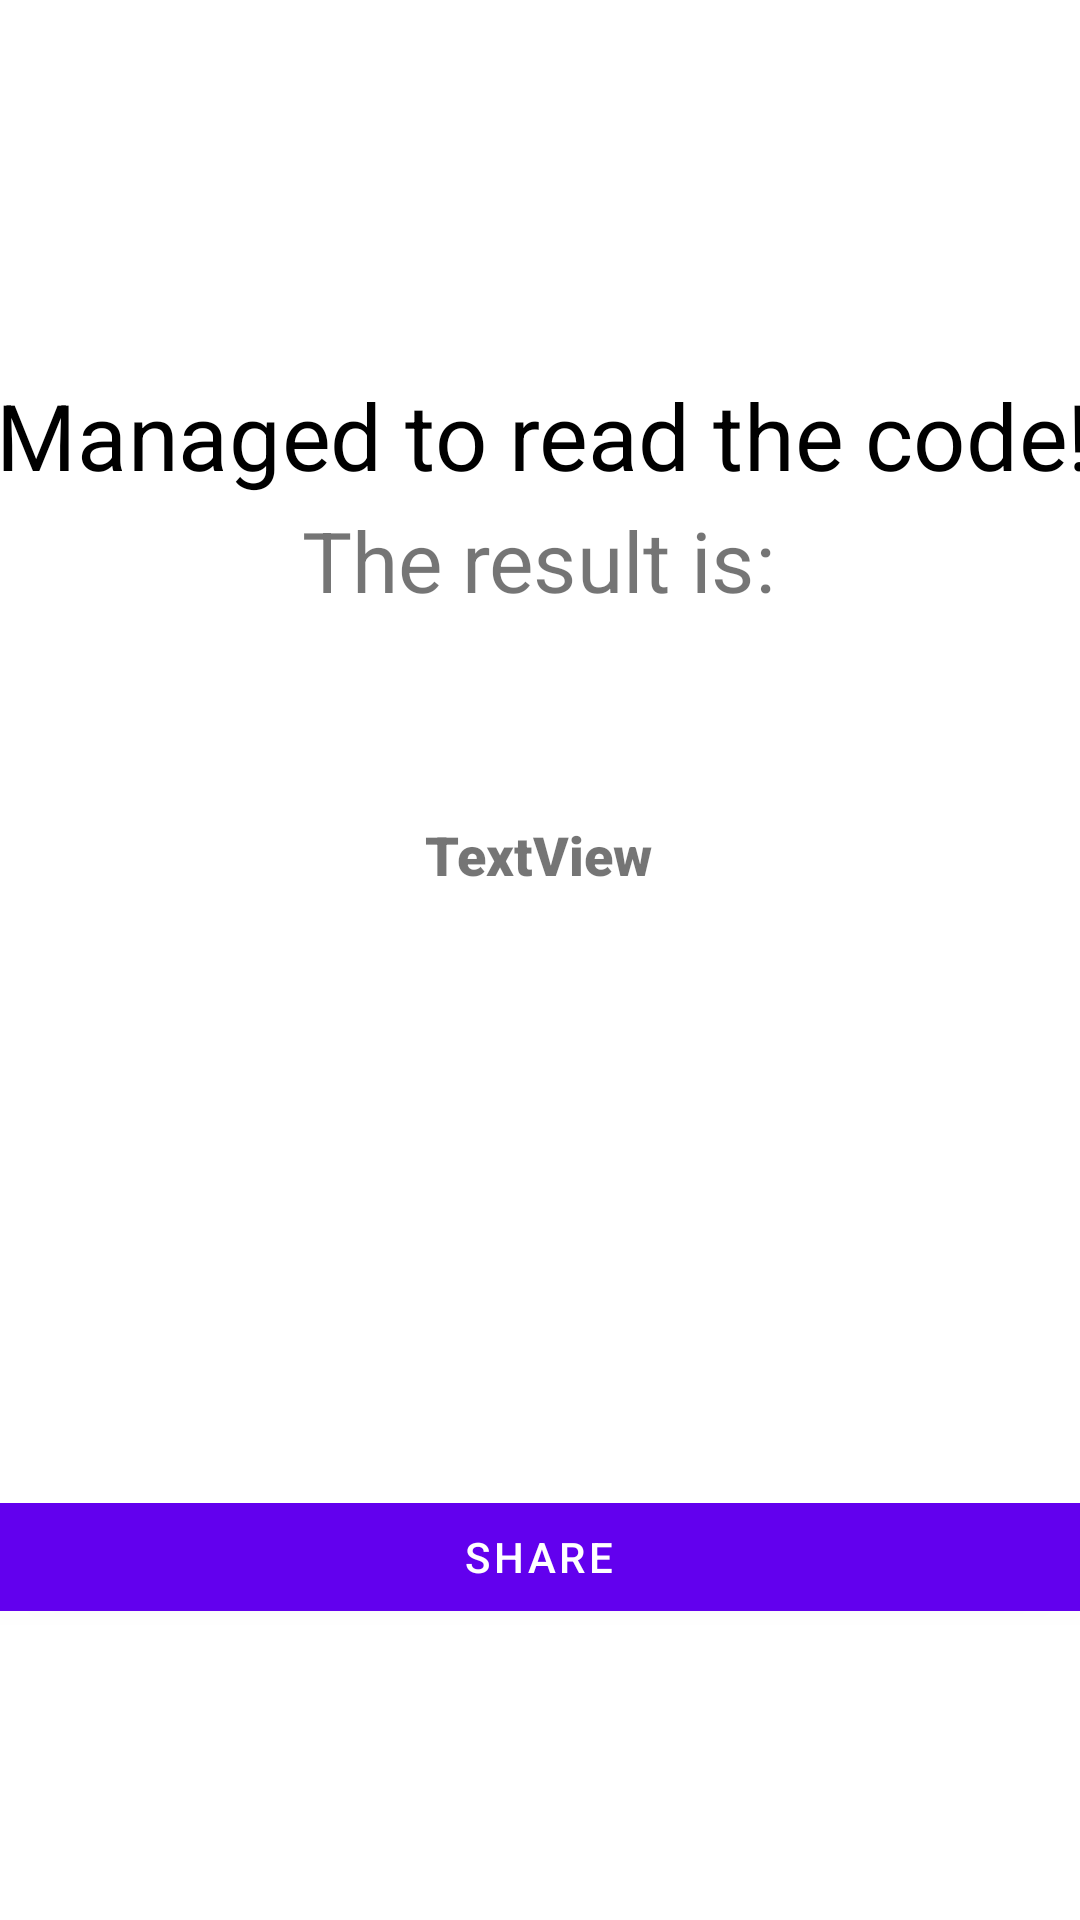

Layout XML and referenced resources for this Android screen:
<!-- AndroidManifest.xml: application theme Theme.QR_codedecode -->
<!-- res/layout/activity_scanner.xml -->
<?xml version="1.0" encoding="utf-8"?>

<androidx.constraintlayout.widget.ConstraintLayout xmlns:android="http://schemas.android.com/apk/res/android"
    xmlns:app="http://schemas.android.com/apk/res-auto"
    xmlns:tools="http://schemas.android.com/tools"
    android:layout_width="match_parent"
    android:layout_height="match_parent"
    tools:context=".Scanner">

    <TextView
        android:id="@+id/result"
        android:layout_width="wrap_content"
        android:layout_height="wrap_content"
        android:fontFamily="sans-serif-black"
        android:text="@string/textview"
        android:textSize="18sp"
        app:layout_constraintBottom_toBottomOf="parent"
        app:layout_constraintEnd_toEndOf="parent"
        app:layout_constraintHorizontal_bias="0.498"
        app:layout_constraintStart_toStartOf="parent"
        app:layout_constraintTop_toTopOf="parent"
        app:layout_constraintVertical_bias="0.443" />

    <TextView
        android:id="@+id/textView3"
        android:layout_width="wrap_content"
        android:layout_height="wrap_content"
        android:scaleX="2.2"
        android:scaleY="2.2"
        android:text="@string/managed_to_read_the_code"
        android:textColor="#000000"
        app:layout_constraintBottom_toBottomOf="parent"
        app:layout_constraintEnd_toEndOf="parent"
        app:layout_constraintHorizontal_bias="0.507"
        app:layout_constraintStart_toStartOf="parent"
        app:layout_constraintTop_toTopOf="parent"
        app:layout_constraintVertical_bias="0.218" />

    <TextView
        android:id="@+id/textView4"
        android:layout_width="wrap_content"
        android:layout_height="wrap_content"
        android:scaleX="2"
        android:scaleY="2"
        android:text="@string/the_result_is"
        app:layout_constraintBottom_toBottomOf="parent"
        app:layout_constraintEnd_toEndOf="parent"
        app:layout_constraintHorizontal_bias="0.498"
        app:layout_constraintStart_toStartOf="parent"
        app:layout_constraintTop_toTopOf="parent"
        app:layout_constraintVertical_bias="0.285" />

    <Button
        android:id="@+id/button3"
        android:layout_width="410dp"
        android:layout_height="wrap_content"
        android:text="@string/share"
        app:layout_constraintBottom_toBottomOf="parent"
        app:layout_constraintEnd_toEndOf="parent"
        app:layout_constraintHorizontal_bias="0.518"
        app:layout_constraintStart_toStartOf="parent"
        app:layout_constraintTop_toTopOf="parent"
        app:layout_constraintVertical_bias="0.836" />

</androidx.constraintlayout.widget.ConstraintLayout>
<!-- resources referenced by this layout -->
<resources>
  <string name="managed_to_read_the_code">Managed to read the code!</string>
  <string name="share">Share</string>
  <string name="textview">TextView</string>
  <string name="the_result_is">The result is:</string>
  <style name="Theme.QR_codedecode" parent="Theme.MaterialComponents.DayNight.DarkActionBar">
          
          <item name="colorPrimary">@color/purple_500</item>
          <item name="colorPrimaryVariant">@color/purple_700</item>
          <item name="colorOnPrimary">@color/white</item>
          
          <item name="colorSecondary">@color/teal_200</item>
          <item name="colorSecondaryVariant">@color/teal_700</item>
          <item name="colorOnSecondary">@color/black</item>
          
          <item name="android:statusBarColor" tools:targetApi="l">?attr/colorPrimaryVariant</item>
          
      </style>
  <!-- not gathered from this repository: default colours our renderer supplied (Android Studio template values) -->
  <color name="purple_500">#FF6200EE</color>
  <color name="purple_700">#FF3700B3</color>
  <color name="teal_200">#FF03DAC5</color>
  <color name="teal_700">#FF018786</color>
  <color name="black">#FF000000</color>
  <color name="white">#FFFFFFFF</color>
</resources>
